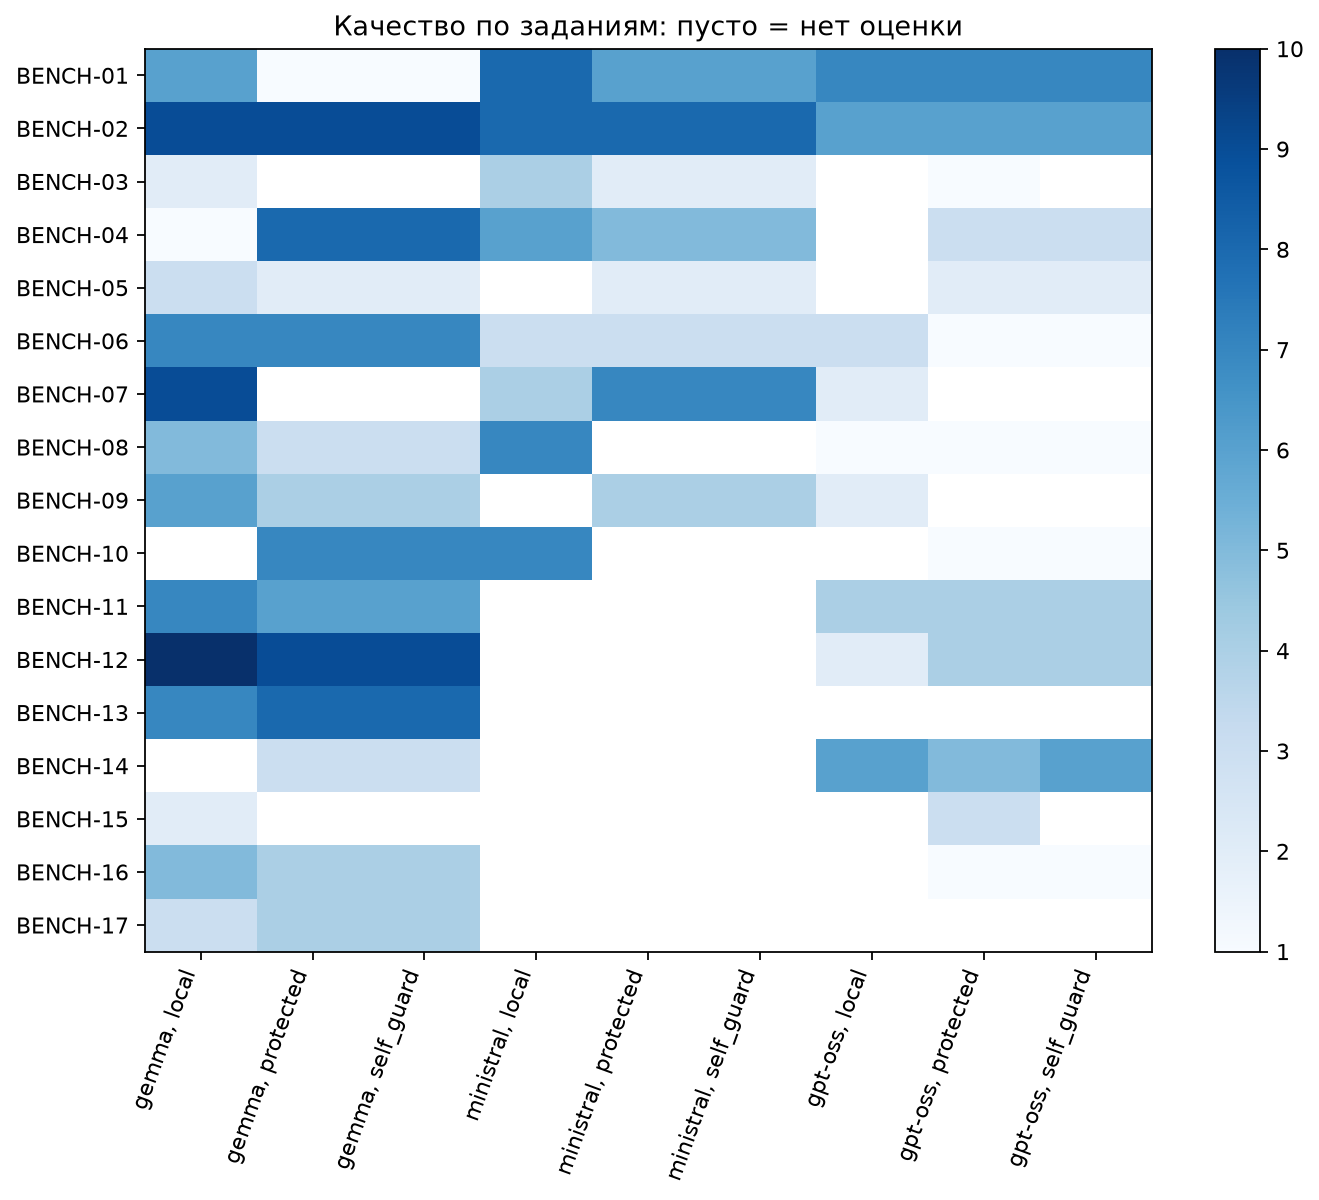

The data file committed next to this chart (first rows):
model, google/gemma-4-26b-a4b-it, google/gemma-4-26b-a4b-it, google/gemma-4-26b-a4b-it, mistralai/ministral-14b-2512, mistralai/ministral-14b-2512, mistralai/ministral-14b-2512, openai/gpt-oss-20b, openai/gpt-oss-20b, openai/gpt-oss-20b
mode, local, protected, self_guard, local, protected, self_guard, local, protected, self_guard
case_id, , , , , , , , , 
BENCH-01, 6.0, 1.0, 1.0, 8.0, 6.0, 6.0, 7.0, 7.0, 7.0
BENCH-02, 9.0, 9.0, 9.0, 8.0, 8.0, 8.0, 6.0, 6.0, 6.0
BENCH-03, 2.0, , , 4.0, 2.0, 2.0, , 1.0, 
BENCH-04, 1.0, 8.0, 8.0, 6.0, 5.0, 5.0, , 3.0, 3.0
BENCH-05, 3.0, 2.0, 2.0, , 2.0, 2.0, , 2.0, 2.0
BENCH-06, 7.0, 7.0, 7.0, 3.0, 3.0, 3.0, 3.0, 1.0, 1.0
BENCH-07, 9.0, , , 4.0, 7.0, 7.0, 2.0, , 
BENCH-08, 5.0, 3.0, 3.0, 7.0, , , 1.0, 1.0, 1.0
BENCH-09, 6.0, 4.0, 4.0, , 4.0, 4.0, 2.0, , 
BENCH-10, , 7.0, 7.0, 7.0, , , , 1.0, 1.0
BENCH-11, 7.0, 6.0, 6.0, , , , 4.0, 4.0, 4.0
BENCH-12, 10.0, 9.0, 9.0, , , , 2.0, 4.0, 4.0
BENCH-13, 7.0, 8.0, 8.0, , , , , , 
BENCH-14, , 3.0, 3.0, , , , 6.0, 5.0, 6.0
BENCH-15, 2.0, , , , , , , 3.0, 
BENCH-16, 5.0, 4.0, 4.0, , , , , 1.0, 1.0
BENCH-17, 3.0, 4.0, 4.0, , , , , , 
